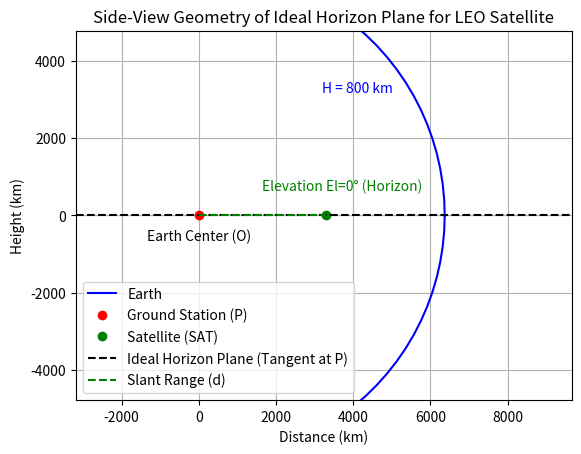

This figure's Python source:
import matplotlib.pyplot as plt
import numpy as np

# Constants (from Ch4)
Re = 6371  # Earth radius km
H = 800    # Satellite altitude km
r = Re + H  # Orbital radius

# Angles for diagram (in degrees)
el = 0  # Elevation angle for horizon

# Plot Earth as circle
theta = np.linspace(0, 2*np.pi, 100)
x_earth = Re * np.cos(theta)
y_earth = Re * np.sin(theta)
plt.plot(x_earth, y_earth, 'b', label='Earth')

# Ground station P at bottom (simplified)
plt.plot(0, 0, 'ro', label='Ground Station (P)')

# Satellite SAT position for example (at horizon for ideal)
# Calculate position: at el=0, d_max = sqrt(H*(2*Re + H))
d_max = np.sqrt(H * (2 * Re + H))
sat_x = d_max  # Place to right for side view
sat_y = 0      # At horizon level
plt.plot(sat_x, sat_y, 'go', label='Satellite (SAT)')

# Horizon plane as tangent line at P (horizontal base)
plt.axhline(y=0, color='k', linestyle='--', label='Ideal Horizon Plane (Tangent at P)')

# Slant range d (line P to SAT)
plt.plot([0, sat_x], [0, sat_y], 'g--', label='Slant Range (d)')

# Labels
plt.text(0, -Re/10, 'Earth Center (O)', horizontalalignment='center')
plt.text(sat_x / 2, sat_y / 2 + Re/10, 'Elevation El=0° (Horizon)', color='g')
plt.text(Re / 2, Re / 2, f'H = {H} km', color='b')

# Setup plot
plt.axis('equal')
plt.xlim(-Re/2, Re + d_max)
plt.ylim(-Re/2, Re/2)
plt.xlabel('Distance (km)')
plt.ylabel('Height (km)')
plt.title('Side-View Geometry of Ideal Horizon Plane for LEO Satellite')
plt.legend()
plt.grid(True)
plt.show()